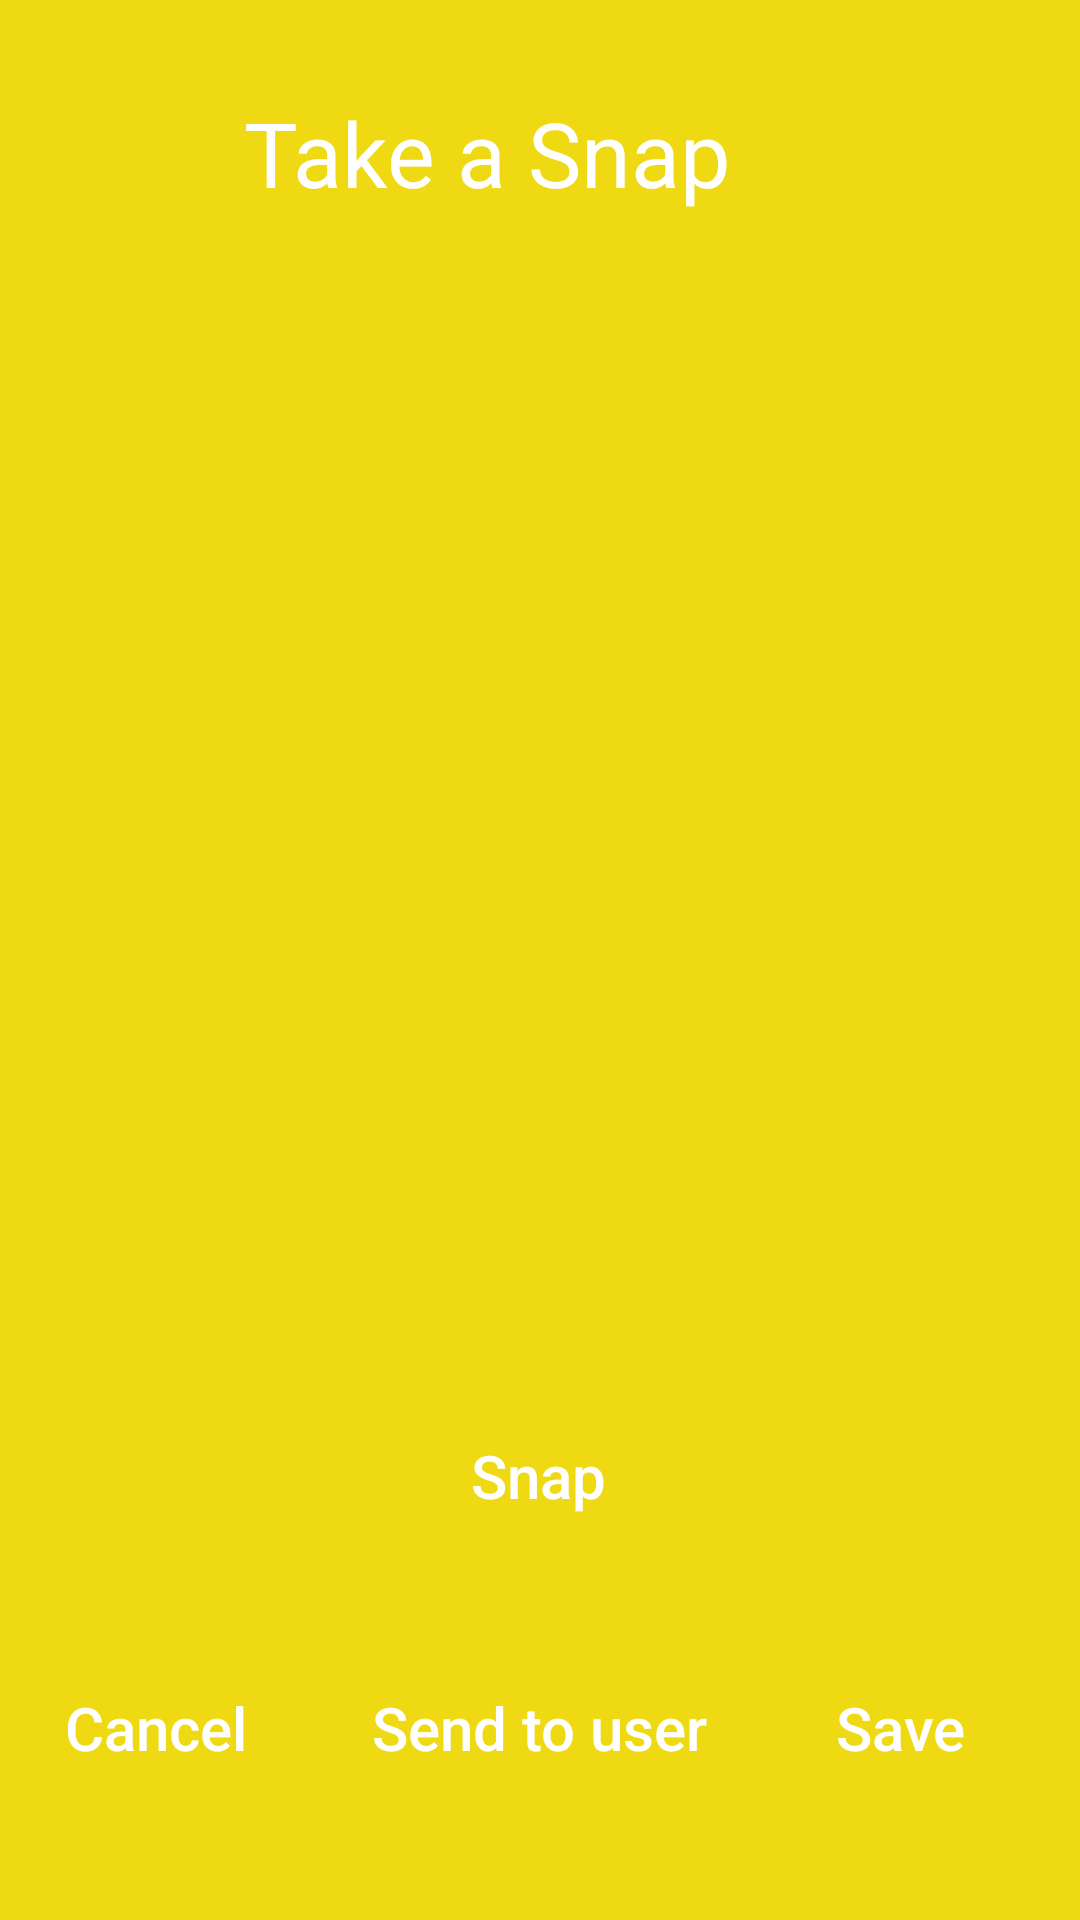

Reconstruct the res/layout file that produces this screen, plus the resources it refers to.
<!-- AndroidManifest.xml: application theme Theme.SnapMandatory -->
<!-- res/layout/activity_snap.xml -->
<?xml version="1.0" encoding="utf-8"?>
<androidx.constraintlayout.widget.ConstraintLayout xmlns:android="http://schemas.android.com/apk/res/android"
    xmlns:app="http://schemas.android.com/apk/res-auto"
    xmlns:tools="http://schemas.android.com/tools"
    android:layout_width="match_parent"
    android:layout_height="match_parent"
    android:background="#EFD912"
    tools:context=".SnapActivity">

    <TextView
        android:id="@+id/textViewSnap"
        android:layout_width="222dp"
        android:layout_height="70dp"
        android:layout_marginStart="124dp"
        android:layout_marginTop="16dp"
        android:layout_marginEnd="124dp"
        android:background="@drawable/custom_button_1"
        android:gravity="center"
        android:text="Take a Snap"
        android:textAllCaps="false"
        android:textColor="#FFFFFF"
        android:textSize="30sp"
        app:layout_constraintEnd_toEndOf="parent"
        app:layout_constraintHorizontal_bias="0.661"
        app:layout_constraintStart_toStartOf="parent"
        app:layout_constraintTop_toTopOf="parent" />

    <ImageView
        android:id="@+id/imageViewSnap"
        android:layout_width="395dp"
        android:layout_height="406dp"
        android:layout_marginStart="9dp"
        android:layout_marginTop="4dp"
        android:layout_marginEnd="9dp"
        android:background="@drawable/custom_button_1"
        android:gravity="center"
        android:textAllCaps="false"
        android:textColor="#FFFFFF"
        android:textSize="20dp"
        app:layout_constraintBottom_toBottomOf="parent"
        app:layout_constraintEnd_toEndOf="parent"
        app:layout_constraintStart_toStartOf="parent"
        app:layout_constraintTop_toBottomOf="@+id/textViewSnap"
        app:layout_constraintVertical_bias="0.148"
        app:srcCompat="@drawable/ic_launcher_foreground" />

    <Button
        android:id="@+id/snapBtnSnap"
        android:layout_width="wrap_content"
        android:layout_height="wrap_content"
        android:layout_marginBottom="124dp"
        android:background="@drawable/custom_button_1"
        android:gravity="center"
        android:onClick="snapBtnPressed"
        android:text="Snap"
        android:textAllCaps="false"
        android:textColor="#FFFFFF"
        android:textSize="20dp"
        app:layout_constraintBottom_toBottomOf="parent"
        app:layout_constraintEnd_toEndOf="parent"
        app:layout_constraintHorizontal_bias="0.498"
        app:layout_constraintStart_toStartOf="parent" />

    <Button
        android:id="@+id/saveBtnSnap"
        android:layout_width="wrap_content"
        android:layout_height="wrap_content"
        android:layout_marginEnd="16dp"
        android:layout_marginBottom="40dp"
        android:background="@drawable/custom_button_1"
        android:gravity="center"
        android:onClick="saveBtnPressed"
        android:text="Save"
        android:textAllCaps="false"
        android:textColor="#FFFFFF"
        android:textSize="20dp"
        app:layout_constraintBottom_toBottomOf="parent"
        app:layout_constraintEnd_toEndOf="parent" />

    <Button
        android:id="@+id/cancelBtnSnap"
        android:layout_width="wrap_content"
        android:layout_height="wrap_content"
        android:layout_marginStart="8dp"
        android:layout_marginBottom="40dp"
        android:background="@drawable/custom_button_1"
        android:gravity="center"
        android:onClick="cancelBtnPressed"
        android:text="Cancel"
        android:textAllCaps="false"
        android:textColor="#FFFFFF"
        android:textSize="20dp"
        app:layout_constraintBottom_toBottomOf="parent"
        app:layout_constraintStart_toStartOf="parent" />

    <Button
        android:id="@+id/buttonSendToUser"
        android:layout_width="wrap_content"
        android:layout_height="wrap_content"
        android:layout_marginBottom="40dp"
        android:background="@drawable/custom_button_1"
        android:gravity="center"
        android:onClick="sendToUser"
        android:text="Send to user"
        android:textAllCaps="false"
        android:textColor="#FFFFFF"
        android:textSize="20dp"
        app:layout_constraintBottom_toBottomOf="parent"
        app:layout_constraintEnd_toEndOf="parent"
        app:layout_constraintHorizontal_bias="0.498"
        app:layout_constraintStart_toStartOf="parent" />
</androidx.constraintlayout.widget.ConstraintLayout>
<!-- resources referenced by this layout -->
<resources>
  <style name="Theme.SnapMandatory" parent="Theme.MaterialComponents.DayNight.DarkActionBar">
          
          <item name="colorPrimary">@color/purple_500</item>
          <item name="colorPrimaryVariant">@color/purple_700</item>
          <item name="colorOnPrimary">@color/white</item>
          
          <item name="colorSecondary">@color/teal_200</item>
          <item name="colorSecondaryVariant">@color/teal_700</item>
          <item name="colorOnSecondary">@color/black</item>
          
          <item name="android:statusBarColor" tools:targetApi="l">?attr/colorPrimaryVariant</item>
          
      </style>
  <!-- not gathered from this repository: default colours our renderer supplied (Android Studio template values) -->
  <color name="purple_500">#FF6200EE</color>
  <color name="purple_700">#FF3700B3</color>
  <color name="teal_200">#FF03DAC5</color>
  <color name="teal_700">#FF018786</color>
  <color name="black">#FF000000</color>
  <color name="white">#FFFFFFFF</color>
</resources>
